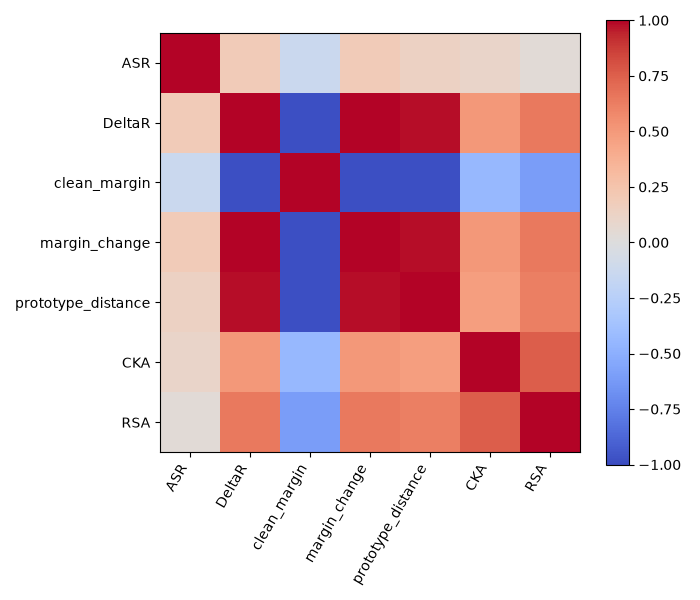

Source data for this figure (header and first rows):
, ASR, DeltaR, clean_margin, margin_change, prototype_distance, CKA, RSA
ASR, 1.0, 0.1952, -0.1326, 0.1952, 0.1371, 0.1043, 0.03392
DeltaR, 0.1952, 1.0, -0.9793, 1.0, 0.9789, 0.504, 0.6484
clean_margin, -0.1326, -0.9793, 1.0, -0.9793, -0.9832, -0.4412, -0.6077
margin_change, 0.1952, 1.0, -0.9793, 1.0, 0.9789, 0.504, 0.6484
prototype_distance, 0.1371, 0.9789, -0.9832, 0.9789, 1.0, 0.4723, 0.6213
CKA, 0.1043, 0.504, -0.4412, 0.504, 0.4723, 1.0, 0.7504
RSA, 0.03392, 0.6484, -0.6077, 0.6484, 0.6213, 0.7504, 1.0
